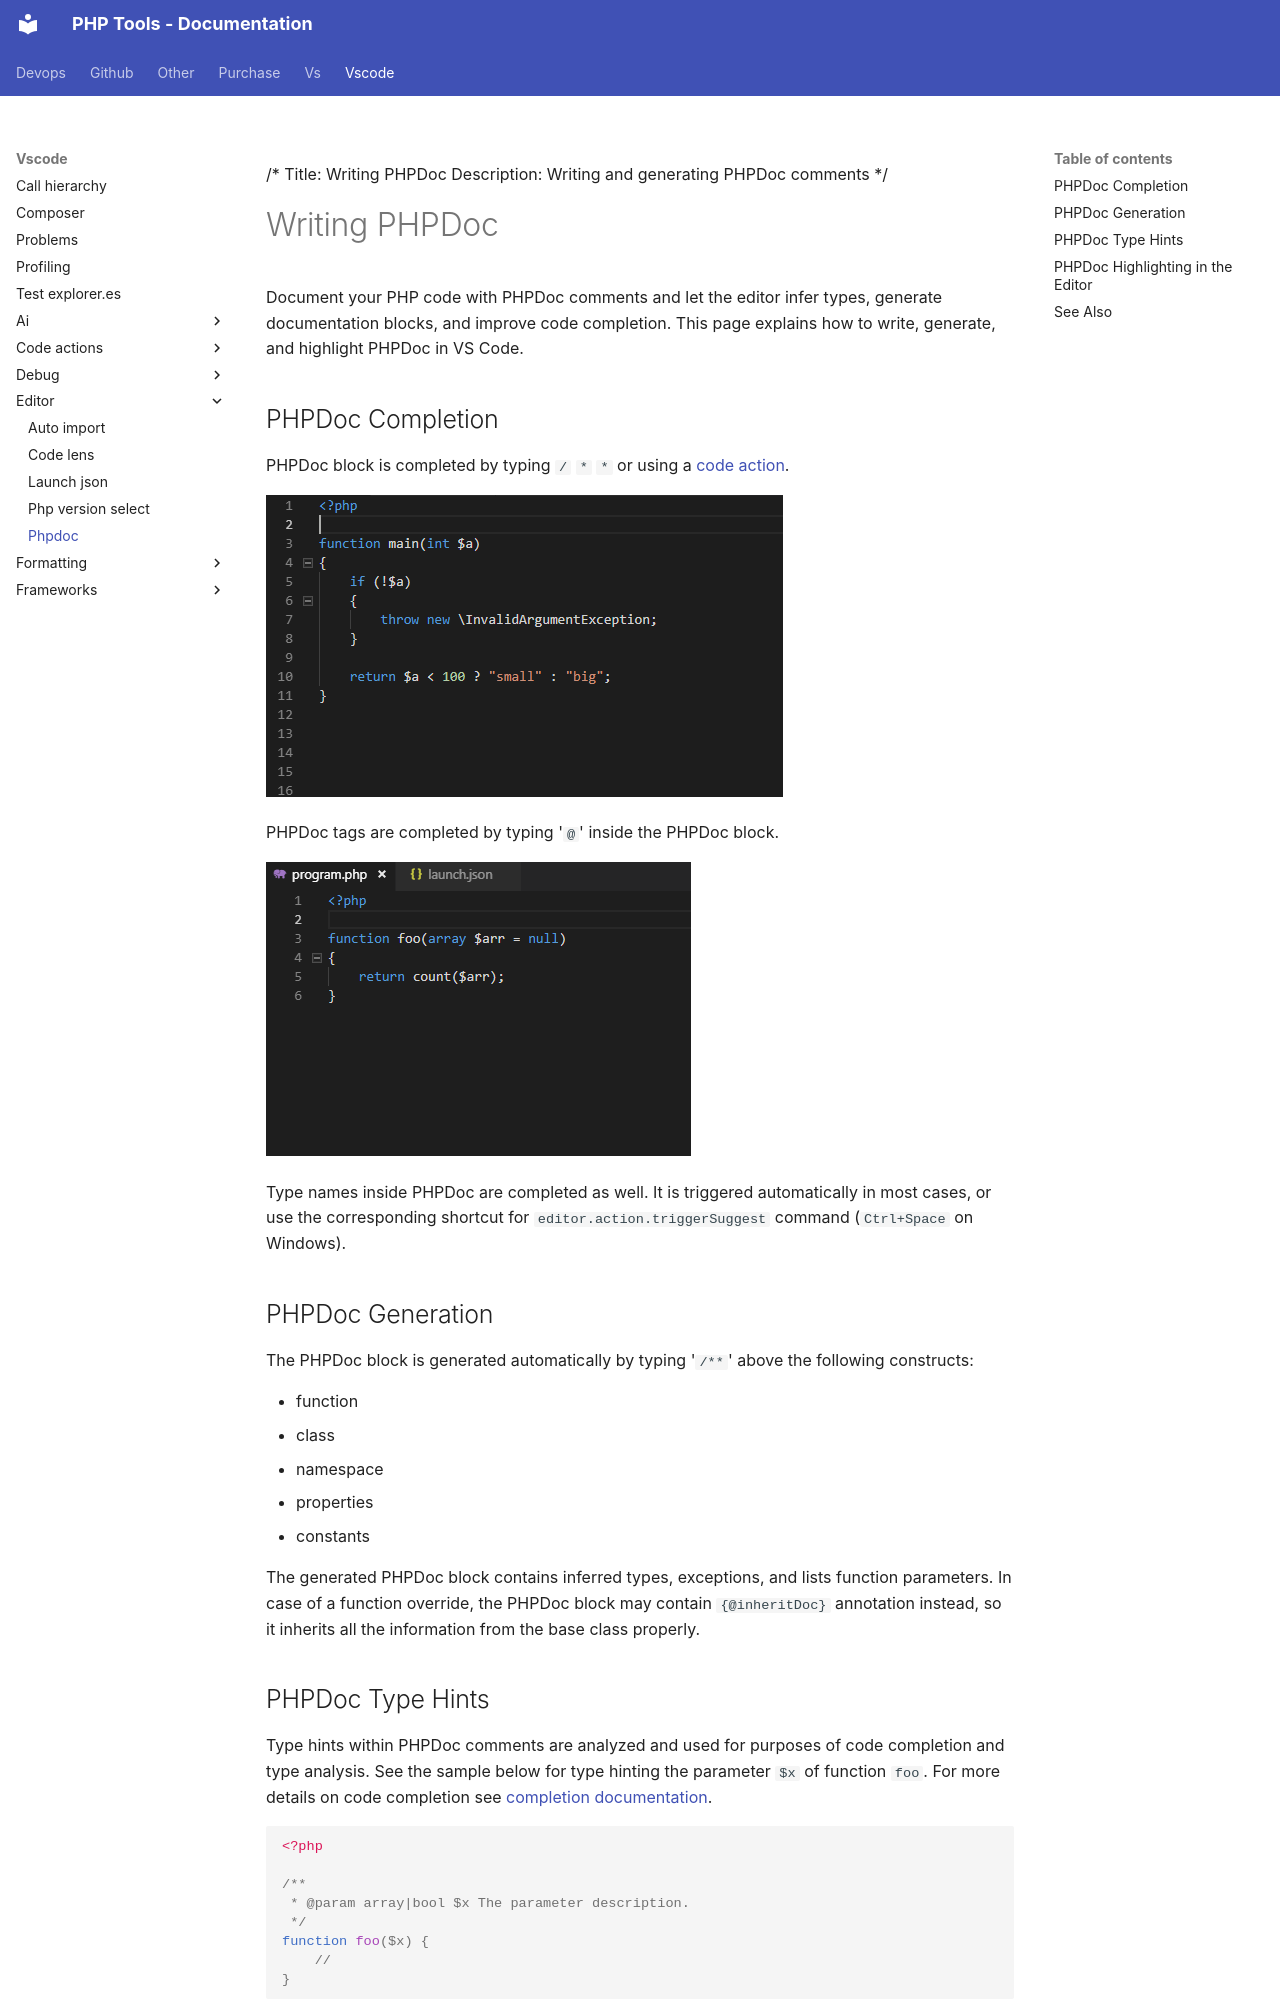

repository: DEVSENSE/phptools-docs · page: vscode/editor/phpdoc/index.html · generator: mkdocs

/*
Title: Writing PHPDoc
Description: Writing and generating PHPDoc comments
*/

# Writing PHPDoc

Document your PHP code with PHPDoc comments and let the editor infer types, generate documentation blocks, and improve code completion. This page explains how to write, generate, and highlight PHPDoc in VS Code.

## PHPDoc Completion

PHPDoc block is completed by typing `/` `*` `*` or using a [code action](../code%20actions/generate-phpdoc.md).

![PHPDoc generation](../imgs/phpdoc-generate.gif)

PHPDoc tags are completed by typing '`@`' inside the PHPDoc block.

![PHPDoc code completion](../imgs/phpdoc-codeactions.gif)

Type names inside PHPDoc are completed as well. It is triggered automatically in most cases, or use the corresponding shortcut for `editor.action.triggerSuggest` command (`Ctrl+Space` on Windows).

## PHPDoc Generation

The PHPDoc block is generated automatically by typing '`/**`' above the following constructs:

- function
- class
- namespace
- properties
- constants

The generated PHPDoc block contains inferred types, exceptions, and lists function parameters. In case of a function override, the PHPDoc block may contain `{@inheritDoc}` annotation instead, so it inherits all the information from the base class properly.
